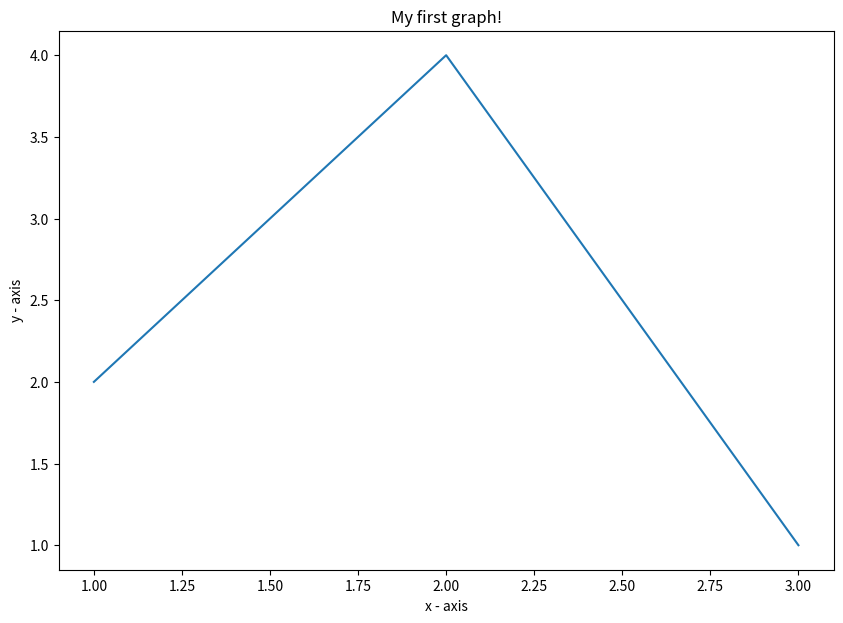

Source code (Python):

# importing the required module
import matplotlib.pyplot as plt
 
# x axis values
x = [1,2,3]
# corresponding y axis values
y = [2,4,1]
 
# plotting the points
fig, ax = plt.subplots(figsize =(10, 7))
ax.plot(x, y)
 
# naming the x axis
plt.xlabel('x - axis')
# naming the y axis
plt.ylabel('y - axis')
 
# giving a title to my graph
plt.title('My first graph!')
 
# function to show the plot
# plt.show()
fig.savefig("image.png")


# ax.plot(x=timestamp, y=value, kind="line")
# plt.xlabel('Marks')
# plt.ylabel('Frequency')
# # plt.show()
# fig.savefig('../../static/histogram.png')